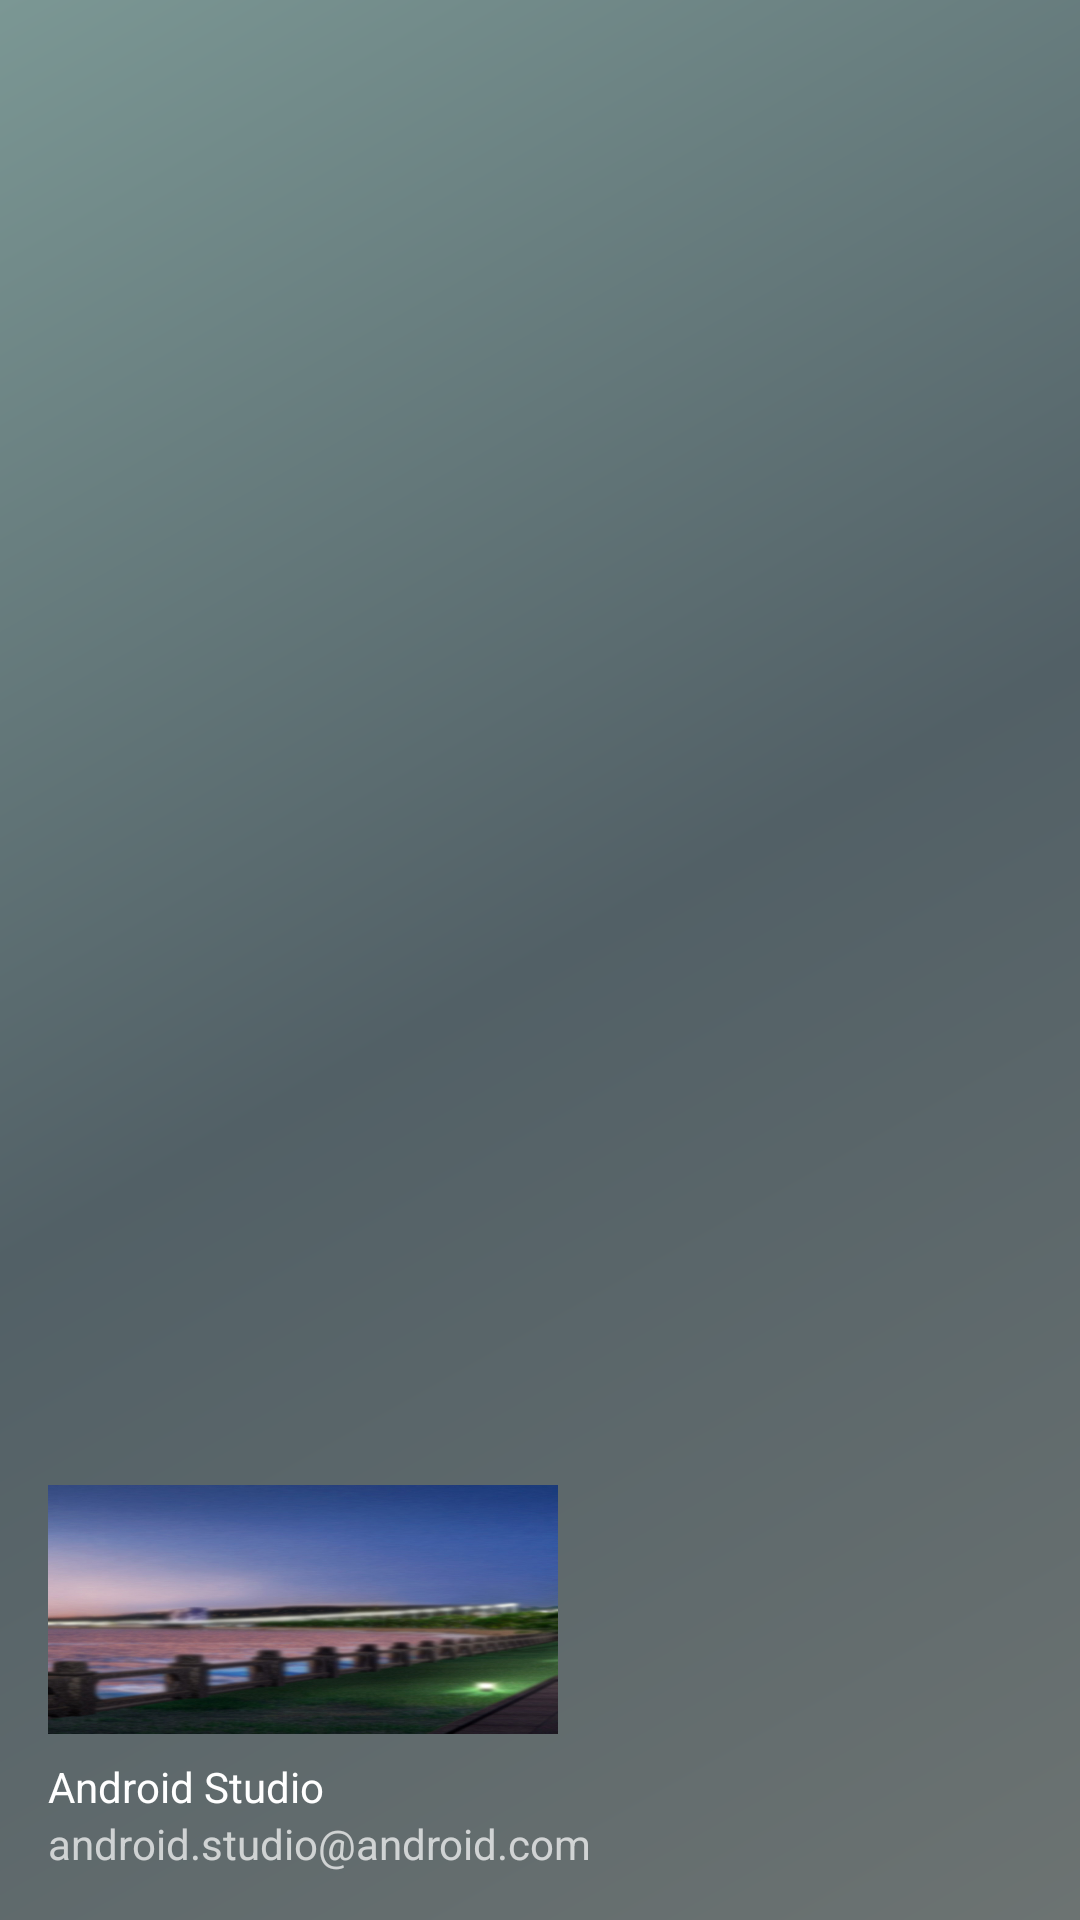

Android layout source for this screen:
<!-- AndroidManifest.xml: application theme AppTheme -->
<!-- res/layout/nav_header_main2.xml -->
<?xml version="1.0" encoding="utf-8"?>
<LinearLayout xmlns:android="http://schemas.android.com/apk/res/android"
    xmlns:app="http://schemas.android.com/apk/res-auto"
    android:layout_width="match_parent"
    android:layout_height="@dimen/nav_header_height"
    android:background="@drawable/side_nav_bar"
    android:gravity="bottom"
    android:orientation="vertical"
    android:paddingBottom="@dimen/activity_vertical_margin"
    android:paddingLeft="@dimen/activity_horizontal_margin"
    android:paddingRight="@dimen/activity_horizontal_margin"
    android:paddingTop="@dimen/activity_vertical_margin"
    android:theme="@style/ThemeOverlay.AppCompat.Dark">

    <ImageView
        android:id="@+id/imageView"
        android:layout_width="170dp"
        android:layout_height="83dp"
        android:background="@drawable/fri"
        android:paddingTop="@dimen/nav_header_vertical_spacing" />

    <TextView
        android:layout_width="match_parent"
        android:layout_height="wrap_content"
        android:paddingTop="@dimen/nav_header_vertical_spacing"
        android:text="Android Studio"
        android:textAppearance="@style/TextAppearance.AppCompat.Body1" />

    <TextView
        android:id="@+id/textView"
        android:layout_width="wrap_content"
        android:layout_height="wrap_content"
        android:text="android.studio@android.com" />

</LinearLayout>
<!-- resources referenced by this layout -->
<resources>
  <dimen name="activity_horizontal_margin">16dp</dimen>
  <dimen name="activity_vertical_margin">16dp</dimen>
  <dimen name="nav_header_height">176dp</dimen>
  <dimen name="nav_header_vertical_spacing">8dp</dimen>
  <!-- drawable fri: jpg bitmap (drawable, 94317 bytes) -->
  <!-- drawable side_nav_bar (drawable) -->
  <shape xmlns:android="http://schemas.android.com/apk/res/android"
      android:shape="rectangle">
      <gradient
          android:angle="135"
          android:centerColor="#526066"
          android:endColor="#7b9794"
          android:startColor="#6c7372"
          android:type="linear" />
  </shape>
  <style name="AppTheme" parent="Theme.AppCompat.Light.DarkActionBar">
          
          <item name="colorPrimary">@color/colorPrimary</item>
          <item name="colorPrimaryDark">@color/colorPrimaryDark</item>
          <item name="colorAccent">@color/colorPrimaryDark</item>
      </style>
  <color name="colorPrimary">#243621</color>
  <color name="colorPrimaryDark">#296e25</color>
</resources>
